The GitHub repository chaseez/bacteria-identification contains a labelled image folder "data" with 2 categories: negative, positive. Examples follow, each with its label.

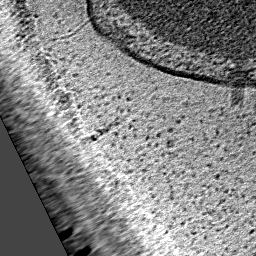
Label: positive

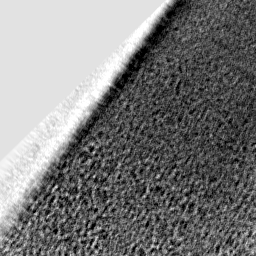
Label: negative

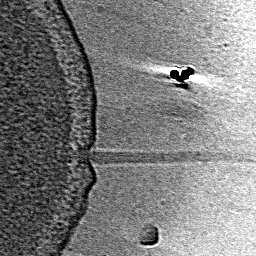
Label: positive

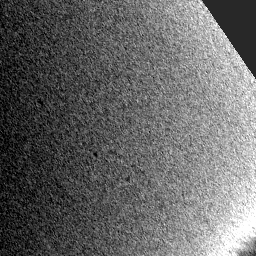
Label: negative

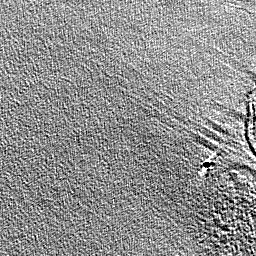
Label: positive

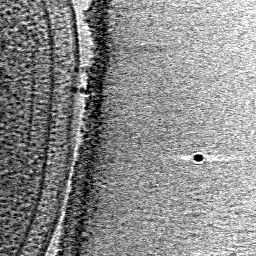
Label: negative
